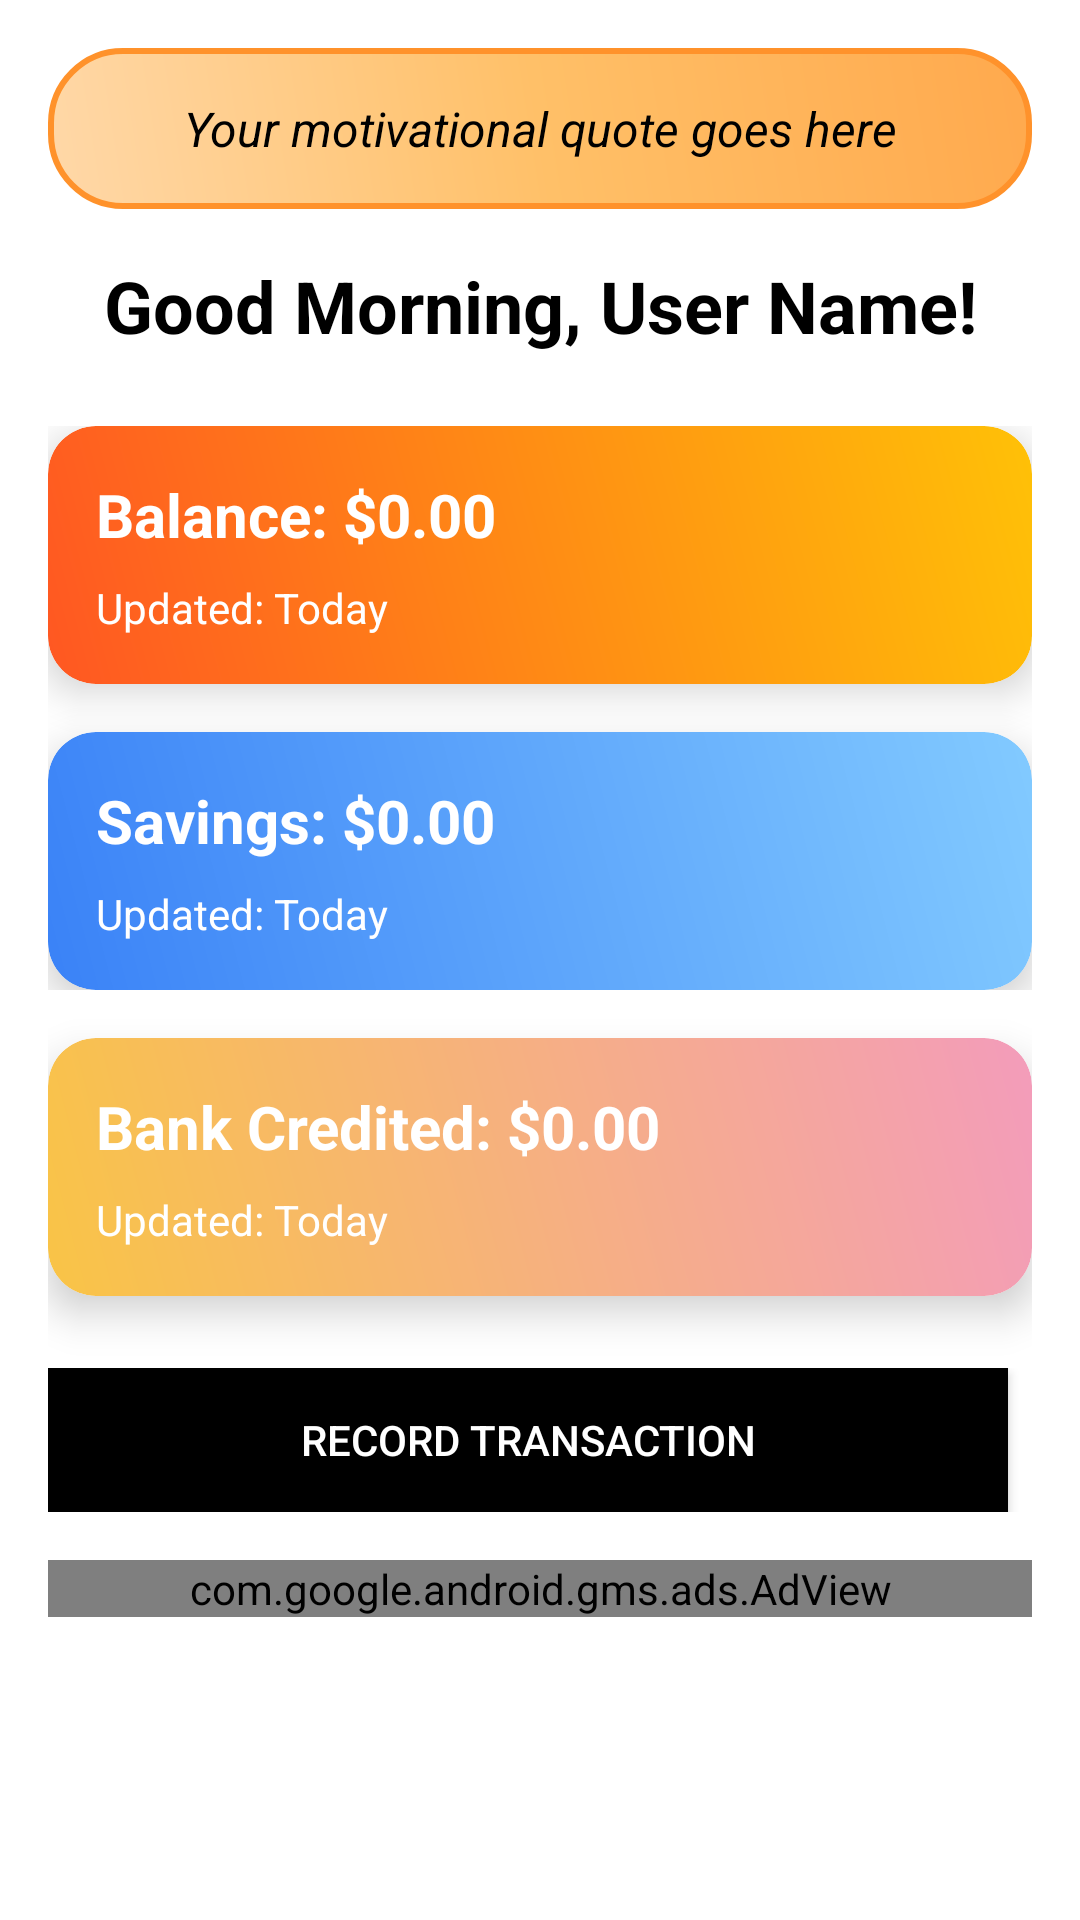

Produce the Android XML layout that renders to this screen, including the resource entries it uses.
<!-- AndroidManifest.xml: application theme Theme.ExpensetrackerApp -->
<!-- res/layout/content_home.xml -->
<ScrollView xmlns:android="http://schemas.android.com/apk/res/android"
    xmlns:app="http://schemas.android.com/apk/res-auto"
    android:layout_width="match_parent"
    android:layout_height="match_parent"
    android:padding="16dp"
    android:background="@color/white">

    <androidx.constraintlayout.widget.ConstraintLayout
        android:layout_width="match_parent"
        android:layout_height="wrap_content">

        <TextView
            android:id="@+id/quoteTextView"
            android:layout_width="match_parent"
            android:layout_height="wrap_content"
            android:text="Your motivational quote goes here"
            android:textSize="16sp"
            android:textStyle="italic"
            android:gravity="center"
            android:textColor="@color/black"
            android:background="@drawable/quote_background"
            android:padding="16dp"
            app:layout_constraintTop_toTopOf="parent"
            app:layout_constraintStart_toStartOf="parent"
            app:layout_constraintEnd_toEndOf="parent"
            android:layout_marginBottom="16dp" />

        <TextView
            android:id="@+id/greetingTextView"
            android:layout_width="wrap_content"
            android:layout_height="wrap_content"
            android:text="Good Morning, User Name!"
        android:textSize="24sp"
        android:textStyle="bold"
            android:layout_marginTop="16dp"
        android:textColor="@color/black"
        app:layout_constraintTop_toBottomOf="@id/quoteTextView"
        app:layout_constraintStart_toStartOf="parent"
        app:layout_constraintEnd_toEndOf="parent"
        android:layout_marginBottom="8dp" />

        <LinearLayout
            android:id="@+id/balanceLayout"
            android:layout_width="match_parent"
            android:layout_height="wrap_content"
            android:orientation="vertical"
            android:layout_marginTop="24dp"
            app:layout_constraintTop_toBottomOf="@id/greetingTextView"
            app:layout_constraintStart_toStartOf="parent"
            app:layout_constraintEnd_toEndOf="parent">

            <androidx.cardview.widget.CardView
                android:id="@+id/balanceCard"
                android:layout_width="match_parent"
                android:layout_height="wrap_content"
                app:cardCornerRadius="16dp"
                app:cardElevation="8dp"
                android:background="@drawable/card_background_gradient">

                <LinearLayout
                    android:layout_width="match_parent"
                    android:layout_height="match_parent"
                    android:orientation="vertical"
                    android:padding="16dp"
                    android:background="@drawable/card_background_gradient">

                    <TextView
                        android:id="@+id/textViewInsideCardBalance"
                        android:layout_width="match_parent"
                        android:layout_height="wrap_content"
                        android:text="Balance: $0.00"
                        android:textSize="20sp"
                        android:textStyle="bold"
                        android:textColor="@color/white" />

                    <TextView
                        android:id="@+id/textViewBalanceHint"
                        android:layout_width="match_parent"
                        android:layout_height="wrap_content"
                        android:text="Updated: Today"
                        android:textSize="14sp"
                        android:textColor="@color/white"
                        android:layout_marginTop="8dp" />
                </LinearLayout>
            </androidx.cardview.widget.CardView>

            <androidx.cardview.widget.CardView
                android:id="@+id/savingsCard"
                android:layout_width="match_parent"
                android:layout_height="wrap_content"
                android:layout_marginTop="16dp"
                app:cardCornerRadius="16dp"
                app:cardElevation="8dp"
                android:background="@drawable/card_background_gradient">

                <LinearLayout
                    android:layout_width="match_parent"
                    android:layout_height="match_parent"
                    android:orientation="vertical"
                    android:padding="16dp"
                    android:background="@drawable/card_background_gradient1">

                    <TextView
                        android:id="@+id/textViewInsideCardSavings"
                        android:layout_width="match_parent"
                        android:layout_height="wrap_content"
                        android:text="Savings: $0.00"
                        android:textSize="20sp"
                        android:textStyle="bold"
                        android:textColor="@color/white" />

                    <TextView
                        android:id="@+id/textViewSavingsHint"
                        android:layout_width="match_parent"
                        android:layout_height="wrap_content"
                        android:text="Updated: Today"
                        android:textSize="14sp"
                        android:textColor="@color/white"
                        android:layout_marginTop="8dp" />
                </LinearLayout>
            </androidx.cardview.widget.CardView>
        </LinearLayout>

        
        <androidx.cardview.widget.CardView
            android:id="@+id/bankCreditedCard"
            android:layout_width="match_parent"
            android:layout_height="wrap_content"
            android:layout_marginTop="16dp"
            app:layout_constraintTop_toBottomOf="@id/balanceLayout"
            app:layout_constraintStart_toStartOf="parent"
            app:layout_constraintEnd_toEndOf="parent"
            app:cardCornerRadius="16dp"
            app:cardElevation="8dp"
            android:background="@drawable/card_background_gradient2">

            <LinearLayout
                android:layout_width="match_parent"
                android:layout_height="match_parent"
                android:orientation="vertical"
                android:padding="16dp"
                android:background="@drawable/card_background_gradient2">

                <TextView
                    android:id="@+id/textViewInsideCardBankCredited"
                    android:layout_width="match_parent"
                    android:layout_height="wrap_content"
                    android:text="Bank Credited: $0.00"
                    android:textSize="20sp"
                    android:textStyle="bold"
                    android:textColor="@color/white" />

                <TextView
                    android:id="@+id/textViewBankCreditedHint"
                    android:layout_width="match_parent"
                    android:layout_height="wrap_content"
                    android:text="Updated: Today"
                    android:textSize="14sp"
                    android:textColor="@color/white"
                    android:layout_marginTop="8dp" />
            </LinearLayout>
        </androidx.cardview.widget.CardView>

        <LinearLayout
            android:id="@+id/buttonLayout"
            android:layout_width="match_parent"
            android:layout_height="wrap_content"
            android:orientation="horizontal"
            android:layout_marginTop="24dp"
            app:layout_constraintTop_toBottomOf="@id/bankCreditedCard"
            app:layout_constraintStart_toStartOf="parent"
            app:layout_constraintEnd_toEndOf="parent">

            <Button
                android:id="@+id/editBalanceButton"
                android:layout_width="0dp"
                android:layout_height="wrap_content"
                android:layout_weight="1"
                android:text="Record Transaction"
                android:background="@color/black"
                android:textColor="@color/white"
                android:layout_marginEnd="8dp" />
        </LinearLayout>

        <com.google.android.gms.ads.AdView
            android:id="@+id/homeBannerAd"
            android:layout_width="match_parent"
            android:layout_height="wrap_content"
            android:layout_marginTop="16dp"
            app:adSize="BANNER"
            app:adUnitId="ca-app-pub-6273147349635004/3053169248"
            app:layout_constraintTop_toBottomOf="@id/buttonLayout"
            app:layout_constraintStart_toStartOf="parent"
            app:layout_constraintEnd_toEndOf="parent"/>

    </androidx.constraintlayout.widget.ConstraintLayout>

</ScrollView>
<!-- resources referenced by this layout -->
<resources>
  <color name="black">#FF000000</color>
  <color name="white">#FFFFFFFF</color>
  <!-- drawable card_background_gradient (drawable) -->
  <shape xmlns:android="http://schemas.android.com/apk/res/android">
      <gradient
          android:angle="45"
          android:startColor="#FF5722"
          android:endColor="#FFC107"
          android:type="linear" />
      <corners android:radius="16dp" />
  </shape>
  <!-- drawable card_background_gradient1 (drawable) -->
  <shape xmlns:android="http://schemas.android.com/apk/res/android">
      <gradient
          android:angle="45"
          android:startColor="#3a82f7"
          android:endColor="#82caff"
          android:type="linear" />
      <corners android:radius="16dp" />
  </shape>
  <!-- drawable card_background_gradient2 (drawable) -->
  <shape xmlns:android="http://schemas.android.com/apk/res/android">
      <gradient
          android:angle="45"
          android:startColor="#f9c446"
          android:endColor="#F39CBB"
          android:type="linear" />
      <corners android:radius="16dp" />
  </shape>
  <!-- drawable quote_background (drawable) -->
  <shape xmlns:android="http://schemas.android.com/apk/res/android">
      <solid android:color="#FFFBF3"/> 
      <corners android:radius="24dp"/> 
      <padding
          android:left="20dp"
          android:right="20dp"
          android:top="16dp"
          android:bottom="16dp" />
      <gradient
          android:startColor="#FFD8A8"
          android:centerColor="#FFC068"
          android:endColor="#FFA94D"
          android:angle="45" />
      <stroke
          android:width="2dp"
          android:color="#FF922B"/> 
  </shape>
  <style name="Theme.ExpensetrackerApp" parent="Base.Theme.ExpensetrackerApp" />
  <style name="Base.Theme.ExpensetrackerApp" parent="Theme.Material3.DayNight.NoActionBar">
          
          
          <item name="colorPrimary">@color/colorPrimary</item>
          <item name="colorPrimaryVariant">@color/colorPrimary</item>
          <item name="colorOnPrimary">@android:color/white</item>
          <item name="colorSecondary">@color/hint_color</item>
          <item name="colorOnSecondary">@android:color/white</item>
  
      </style>
  <color name="colorPrimary">#212121</color>
  <color name="hint_color">#757575</color>
</resources>
